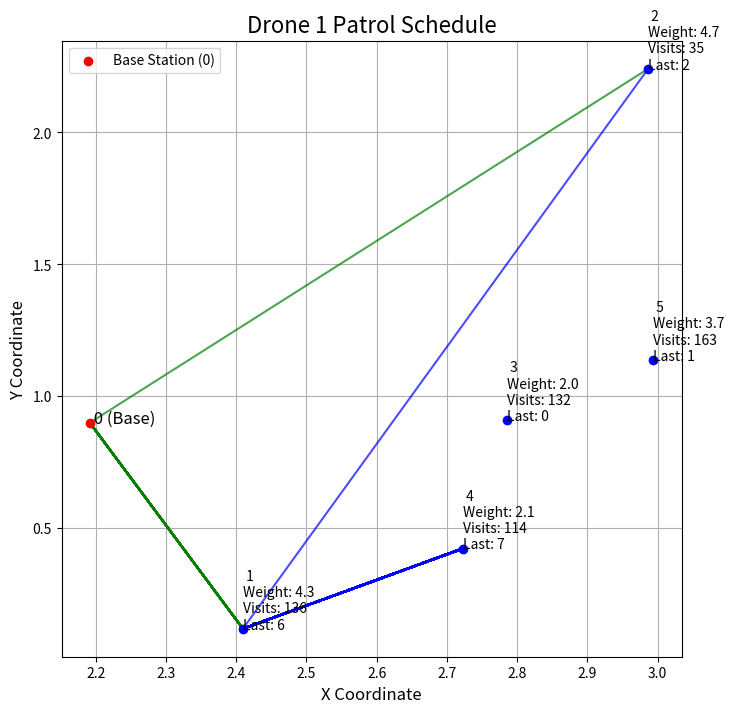
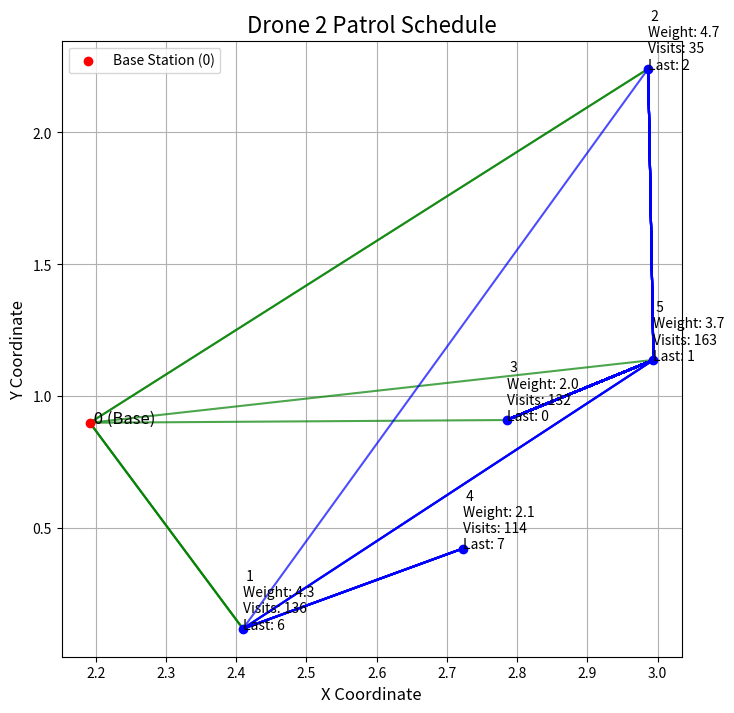
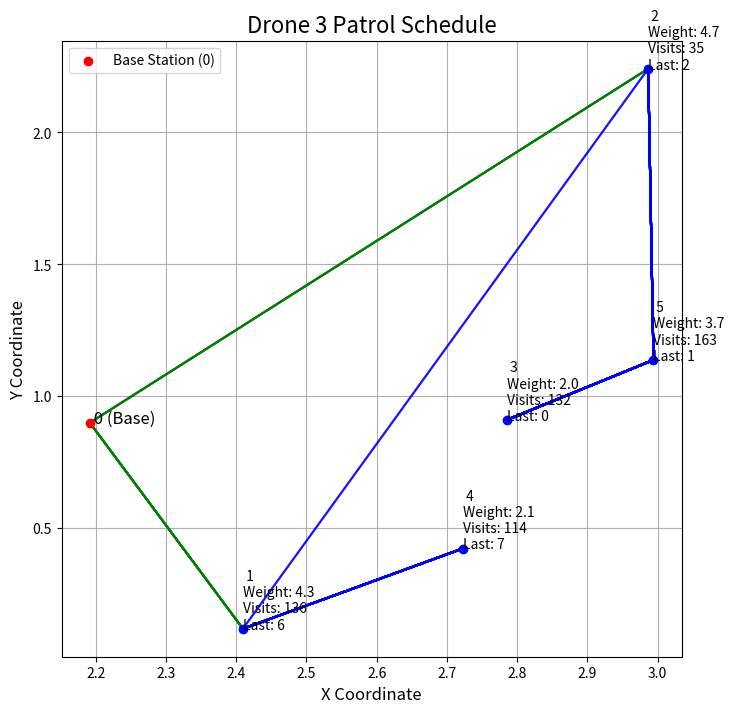

Source code (Python) for these figures, in order:
import numpy as np
import matplotlib.pyplot as plt

# === 初始化參數 ===
def initialize_parameters():
    B = 100  # 無人機電池容量
    speed = 1.0  # 無人機速度（km/min）
    max_distance = 3  # 節點之間的最大距離
    energy_rate = 2  # 每公里能耗
    S = 5  # 傳感器節點數量（不包括基站）

    # 隨機生成節點的座標
    coordinates = np.random.rand(S + 1, 2) * max_distance  # 節點座標 (x, y)
    distances = np.linalg.norm(coordinates[:, None] - coordinates[None, :], axis=-1)  # 計算歐幾里得距離矩陣
    distances = (distances + distances.T) / 2
    # 計算飛行時間和能耗
    t = distances / speed  # 飛行時間矩陣
    b = distances * energy_rate  # 每段的能耗矩陣

    # 隨機生成節點的權重（模擬節點重要性）
    weights = np.random.uniform(1, 5, S + 1)
    weights[0] = 0  # 基站無需訪問

    return B, t, b, S, coordinates, weights

# === 多無人機巡邏排程演算法 ===
def multi_drone_patrol_schedule(B, t, b, S, weights, num_drones=2, max_time=100, alpha=0.5):
    drones = [{"battery": B, "current_node": 0, "visited_nodes": [0], "total_time": 0} for _ in range(num_drones)]
    patrol_counts = np.zeros(S + 1)  # 每個節點的巡邏次數
    total_score = 0  # 巡邏總效益
    time_since_last_visit = np.zeros(S + 1)  # 每個節點的未訪問時間

    while any(drone["total_time"] < max_time for drone in drones):
        # 更新每個節點的未訪問時間
        time_since_last_visit += 1

        for drone in drones:
            if drone["total_time"] >= max_time:
                continue

            # 計算每個節點的優先級
            current_node = drone["current_node"]
            priorities = [
                (weights[node] / t[current_node][node] + alpha * time_since_last_visit[node])
                if current_node != node and b[current_node][node] <= drone["battery"] else -1
                for node in range(S + 1)
            ]

            # 找到優先級最高的節點
            target_node = np.argmax(priorities)

            # 如果有可訪問的節點，進行訪問
            if priorities[target_node] > 0:
                drone["battery"] -= b[current_node][target_node]
                drone["total_time"] += t[current_node][target_node]
                drone["visited_nodes"].append(target_node)
                patrol_counts[target_node] += 1  # 增加巡邏次數
                total_score += weights[target_node]  # 增加總得分
                time_since_last_visit[target_node] = 0  # 重置未訪問時間
                drone["current_node"] = target_node
            else:
                # 電量不足，回基站充電
                if current_node != 0:
                    drone["total_time"] += t[current_node][0]
                    drone["visited_nodes"].append(0)
                    drone["battery"] = B
                    drone["current_node"] = 0

    return drones, patrol_counts, total_score, time_since_last_visit

# === 資料視覺化 ===
# === 單獨可視化每台無人機的巡邏路徑 ===
def visualize_individual_drone_schedules(coordinates, drones, patrol_counts, weights, time_since_last_visit):
    for idx, drone in enumerate(drones):
        plt.figure(figsize=(8, 8))
        # 繪製節點
        for i, (x, y) in enumerate(coordinates):
            if i == 0:
                plt.scatter(x, y, color='red', label='Base Station (0)', zorder=3)
                plt.text(x, y, f' {i} (Base)', fontsize=12, color='black', zorder=4)
            else:
                plt.scatter(x, y, color='blue', zorder=3)
                plt.text(
                    x, y,
                    f' {i}\nWeight: {weights[i]:.1f}\nVisits: {int(patrol_counts[i])}\nLast: {int(time_since_last_visit[i])}',
                    fontsize=10, color='black', zorder=4
                )

        # 繪製無人機的路徑
        path = drone["visited_nodes"]
        for i in range(len(path) - 1):
            start = path[i]
            end = path[i + 1]
            plt.plot(
                [coordinates[start][0], coordinates[end][0]],
                [coordinates[start][1], coordinates[end][1]],
                'g-' if start == 0 or end == 0 else 'b-', alpha=0.7
            )

        plt.title(f"Drone {idx + 1} Patrol Schedule", fontsize=16)
        plt.xlabel("X Coordinate", fontsize=12)
        plt.ylabel("Y Coordinate", fontsize=12)
        plt.legend()
        plt.grid(True)
        plt.show()

# === 主程式執行 ===
if __name__ == "__main__":
    # 初始化參數
    B, t, b, S, coordinates, weights = initialize_parameters()

    # 執行多無人機排程
    num_drones = 3  # 設置無人機數量
    drones, patrol_counts, total_score, time_since_last_visit = multi_drone_patrol_schedule(
        B, t, b, S, weights, num_drones=num_drones, max_time=100, alpha=0.5
    )

    # 輸出結果
    for idx, drone in enumerate(drones):
        print(f"Drone {idx + 1}:")
        print("  Visit Path:", drone["visited_nodes"])
        print("  Total Time:", drone["total_time"])
        print()

    print("Patrol Counts:", patrol_counts)
    print("Node Weights:", weights)
    print("Time Since Last Visit:", time_since_last_visit)
    print("Total Score:", total_score)

    # 為每台無人機單獨視覺化
    visualize_individual_drone_schedules(coordinates, drones, patrol_counts, weights, time_since_last_visit)
